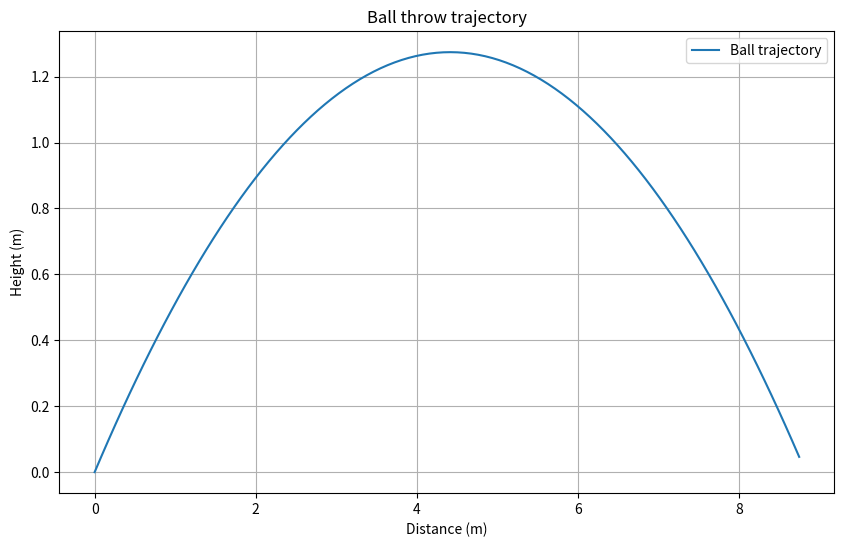
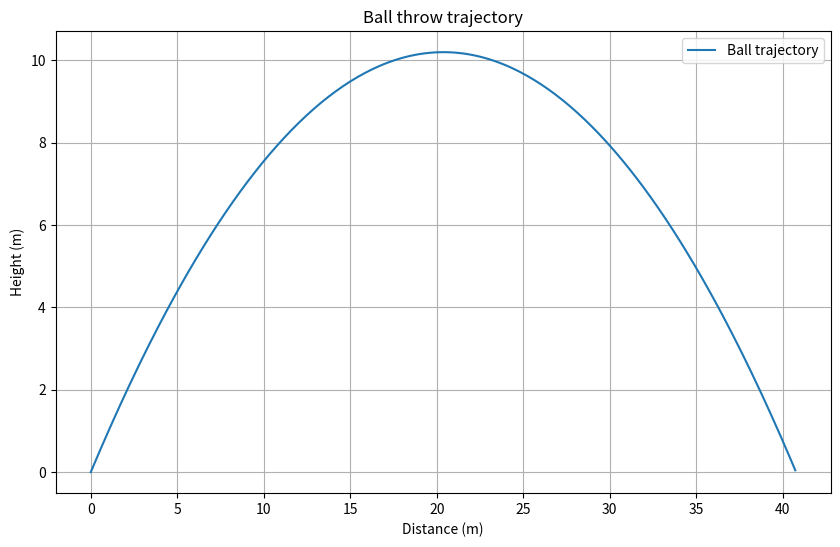
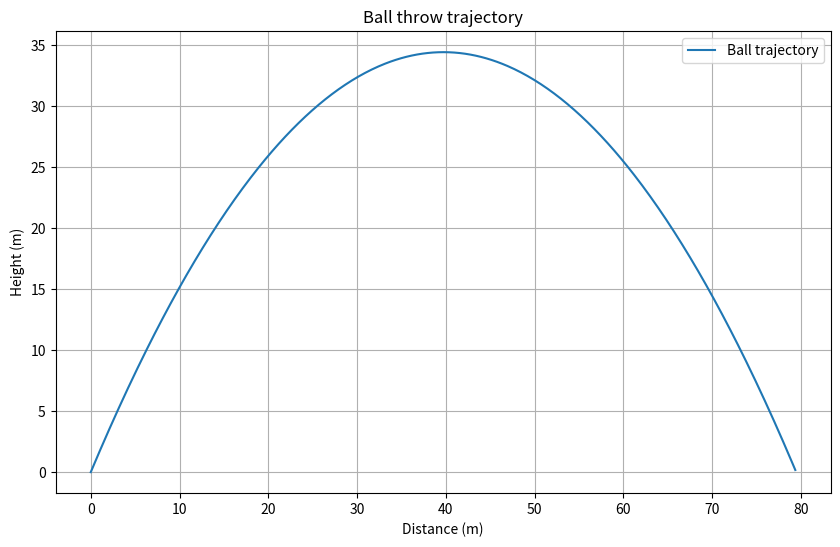

Here is the Python script that generated these plots, in order: (Note: this script raises an exception after producing the figures.)
import math
import matplotlib.pyplot as plt

def projectile_trajectory(v0, angle_deg, time_step=0.01):
    """
    Simulates the trajectory of a ball throw.

    Parameters:
    v0 (float): initial velocity (m/s)
    angle_deg (float): throw angle (degrees)
    time_step (float): time interval for simulation (s)

    Returns:
    tuple: lists of coordinates x та y
    """
    g = 9.81  # Прискорення вільного падіння, м/с^2
    angle_rad = math.radians(angle_deg)  # Переводимо кут у радіани

    # Розрахунок компонент швидкості
    vx = v0 * math.cos(angle_rad)
    vy = v0 * math.sin(angle_rad)

    # Ініціалізація списків координат
    x_coords = []
    y_coords = []

    # Моделювання руху
    t = 0
    y = 0
    while y >= 0:  # Поки м'яч не досягне землі
        x = vx * t
        y = vy * t - 0.5 * g * t ** 2
        if y >= 0:  # Записуємо лише ті точки, де y >= 0
            x_coords.append(x)
            y_coords.append(y)
        t += time_step

    return x_coords, y_coords

def plot_trajectory(x, y):
    """
    Plots a trajectory graph.

    Parameters:
    x (list): coordinates x
    y (list): coordinates y
    """
    plt.figure(figsize=(10, 6))
    plt.plot(x, y, label="Ball trajectory")
    plt.title("Ball throw trajectory")
    plt.xlabel("Distance (m)")
    plt.ylabel("Height (m)")
    plt.grid(True)
    plt.legend()
    plt.show()

# Приклади використання
try:
    # Заздалегідь задані приклади
    v0_examples = [10, 20, 30]
    angle_examples = [30, 45, 60]

    print("Graphs for predefined examples:")
    for v0, angle in zip(v0_examples, angle_examples):
        x, y = projectile_trajectory(v0, angle)
        print(f"Initial speed: {v0} m/s, Angle: {angle}°")
        plot_trajectory(x, y)

    # Введення користувача
    print("\nUser-input-based modeling:")
    v0 = float(input("Enter the initial velocity of the ball (m/s): "))
    angle = float(input("Enter the throw angle (degrees): "))
    x, y = projectile_trajectory(v0, angle)
    plot_trajectory(x, y)
except ValueError as e:
    print(f"Error: {e}")
